Image classification data set "data" (crumeike/ASTRA on GitHub). Class labels (6): slight damage, moderate damage, extensive damage, complete damage, debris, undamaged.

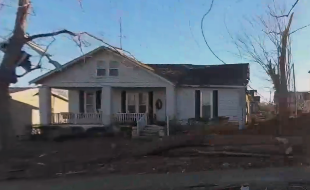
Label: slight damage

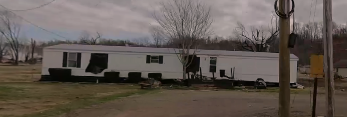
Label: moderate damage

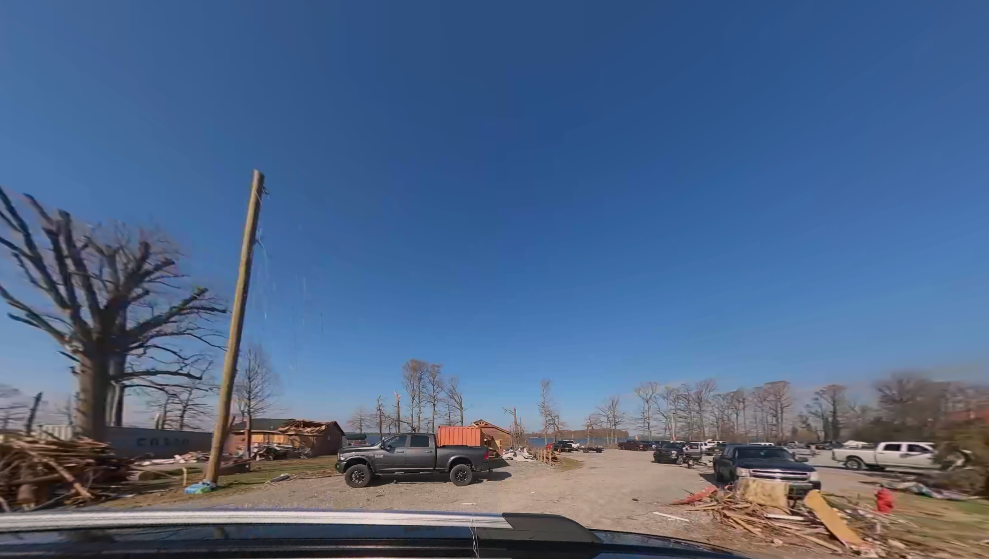
Label: debris

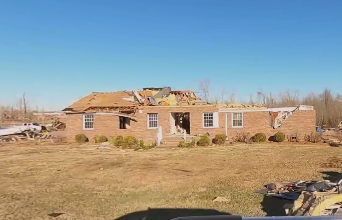
Label: complete damage

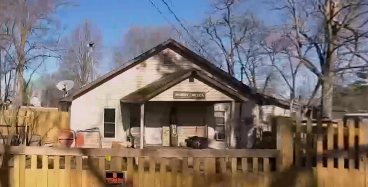
Label: undamaged

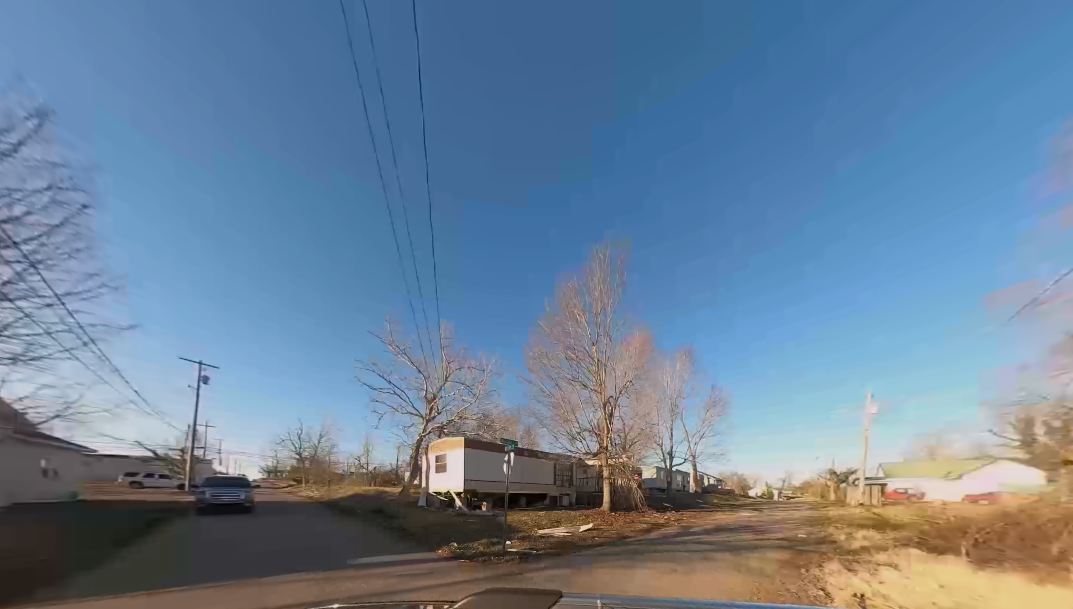
Label: debris
